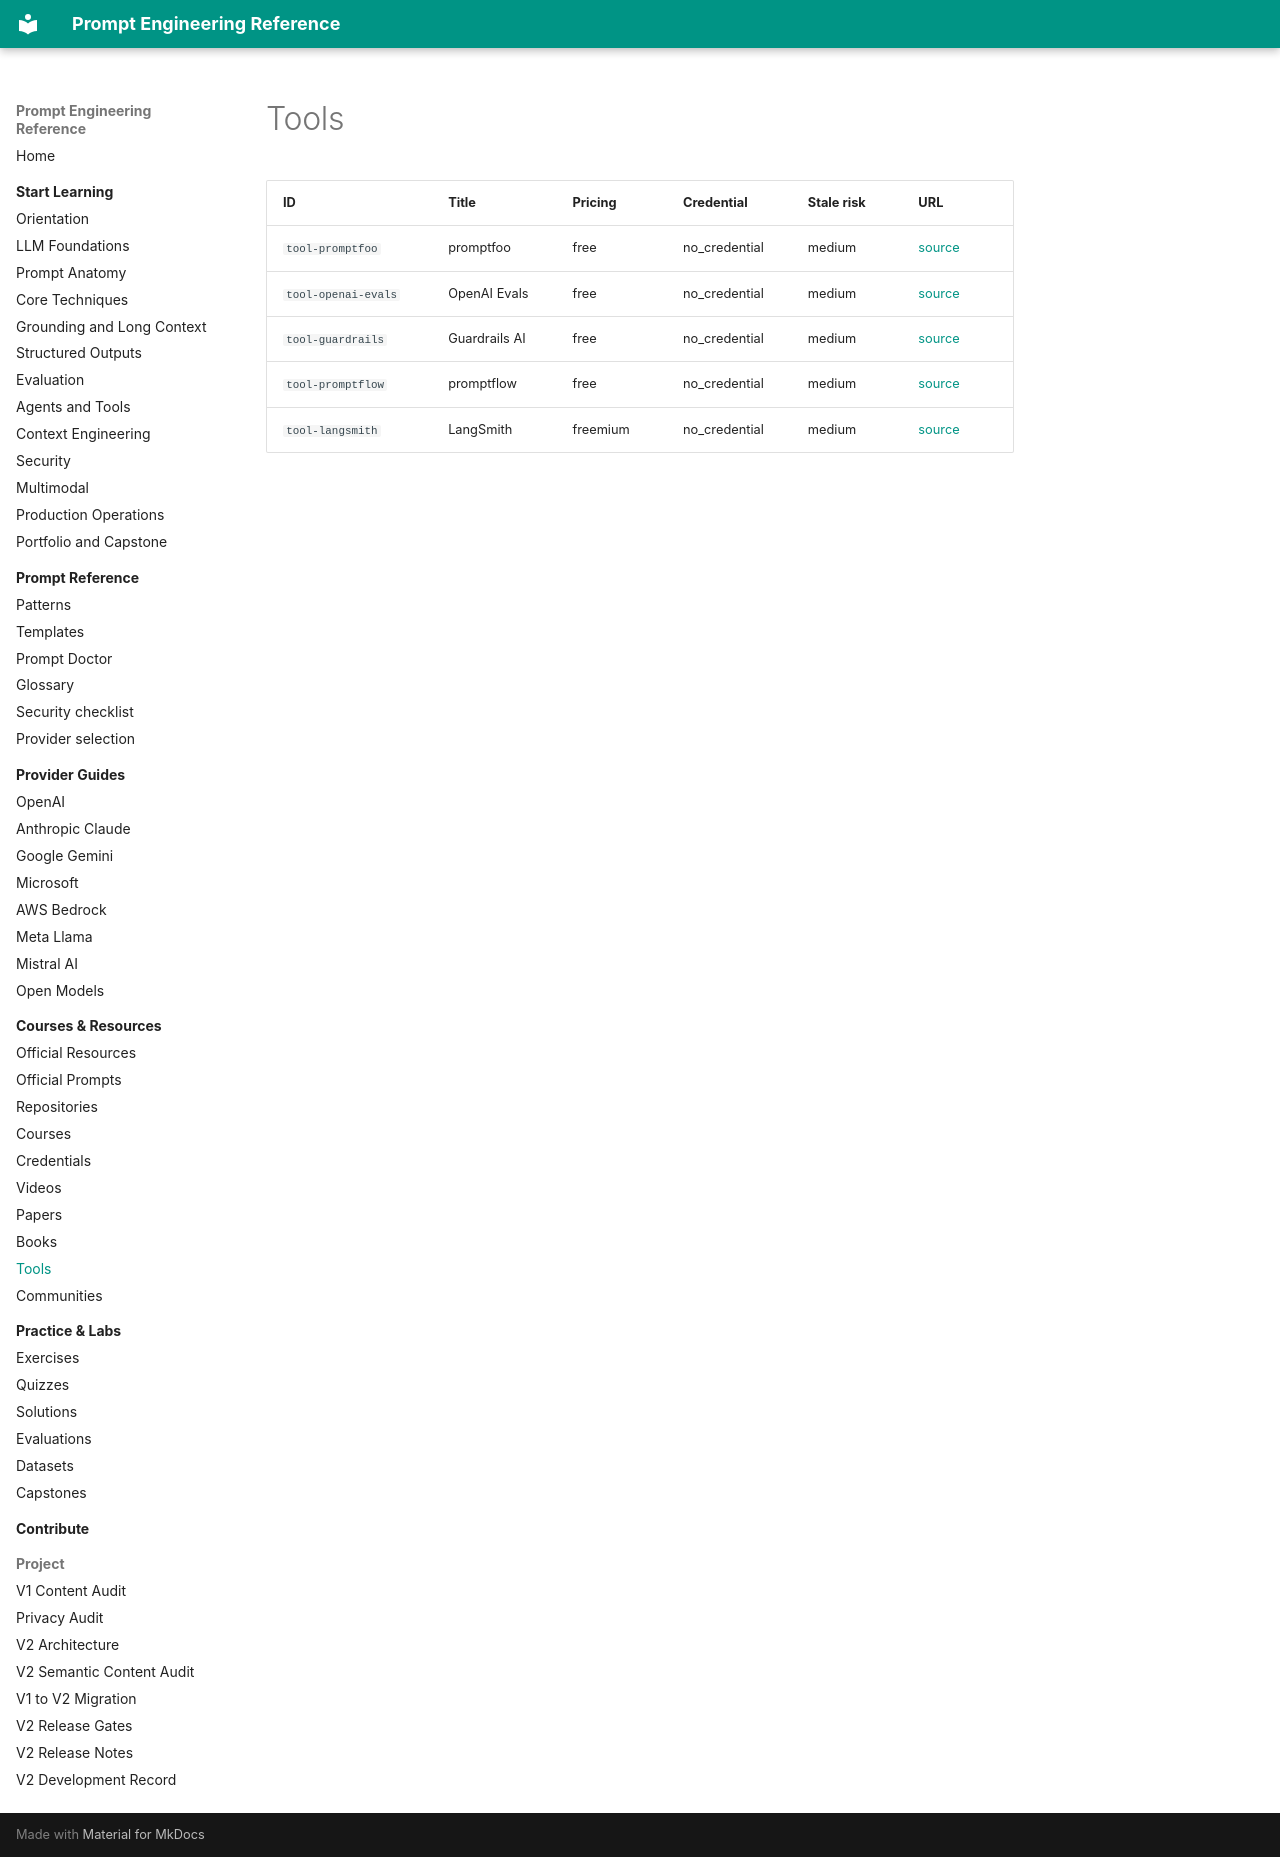

repository: MertGedik35/prompt-engineering-reference · page: generated/tool-index/index.html · generator: mkdocs

<!-- Generated file. Do not edit manually. -->

# Tools

| ID | Title | Pricing | Credential | Stale risk | URL |
| --- | --- | --- | --- | --- | --- |
| `tool-promptfoo` | promptfoo | free | no_credential | medium | [source](https://www.promptfoo.dev/docs/getting-started/) |
| `tool-openai-evals` | OpenAI Evals | free | no_credential | medium | [source](https://github.com/openai/evals) |
| `tool-guardrails` | Guardrails AI | free | no_credential | medium | [source](https://guardrailsai.com/guardrails/docs) |
| `tool-promptflow` | promptflow | free | no_credential | medium | [source](https://microsoft.github.io/promptflow/) |
| `tool-langsmith` | LangSmith | freemium | no_credential | medium | [source](https://docs.langchain.com/langsmith/observability) |
